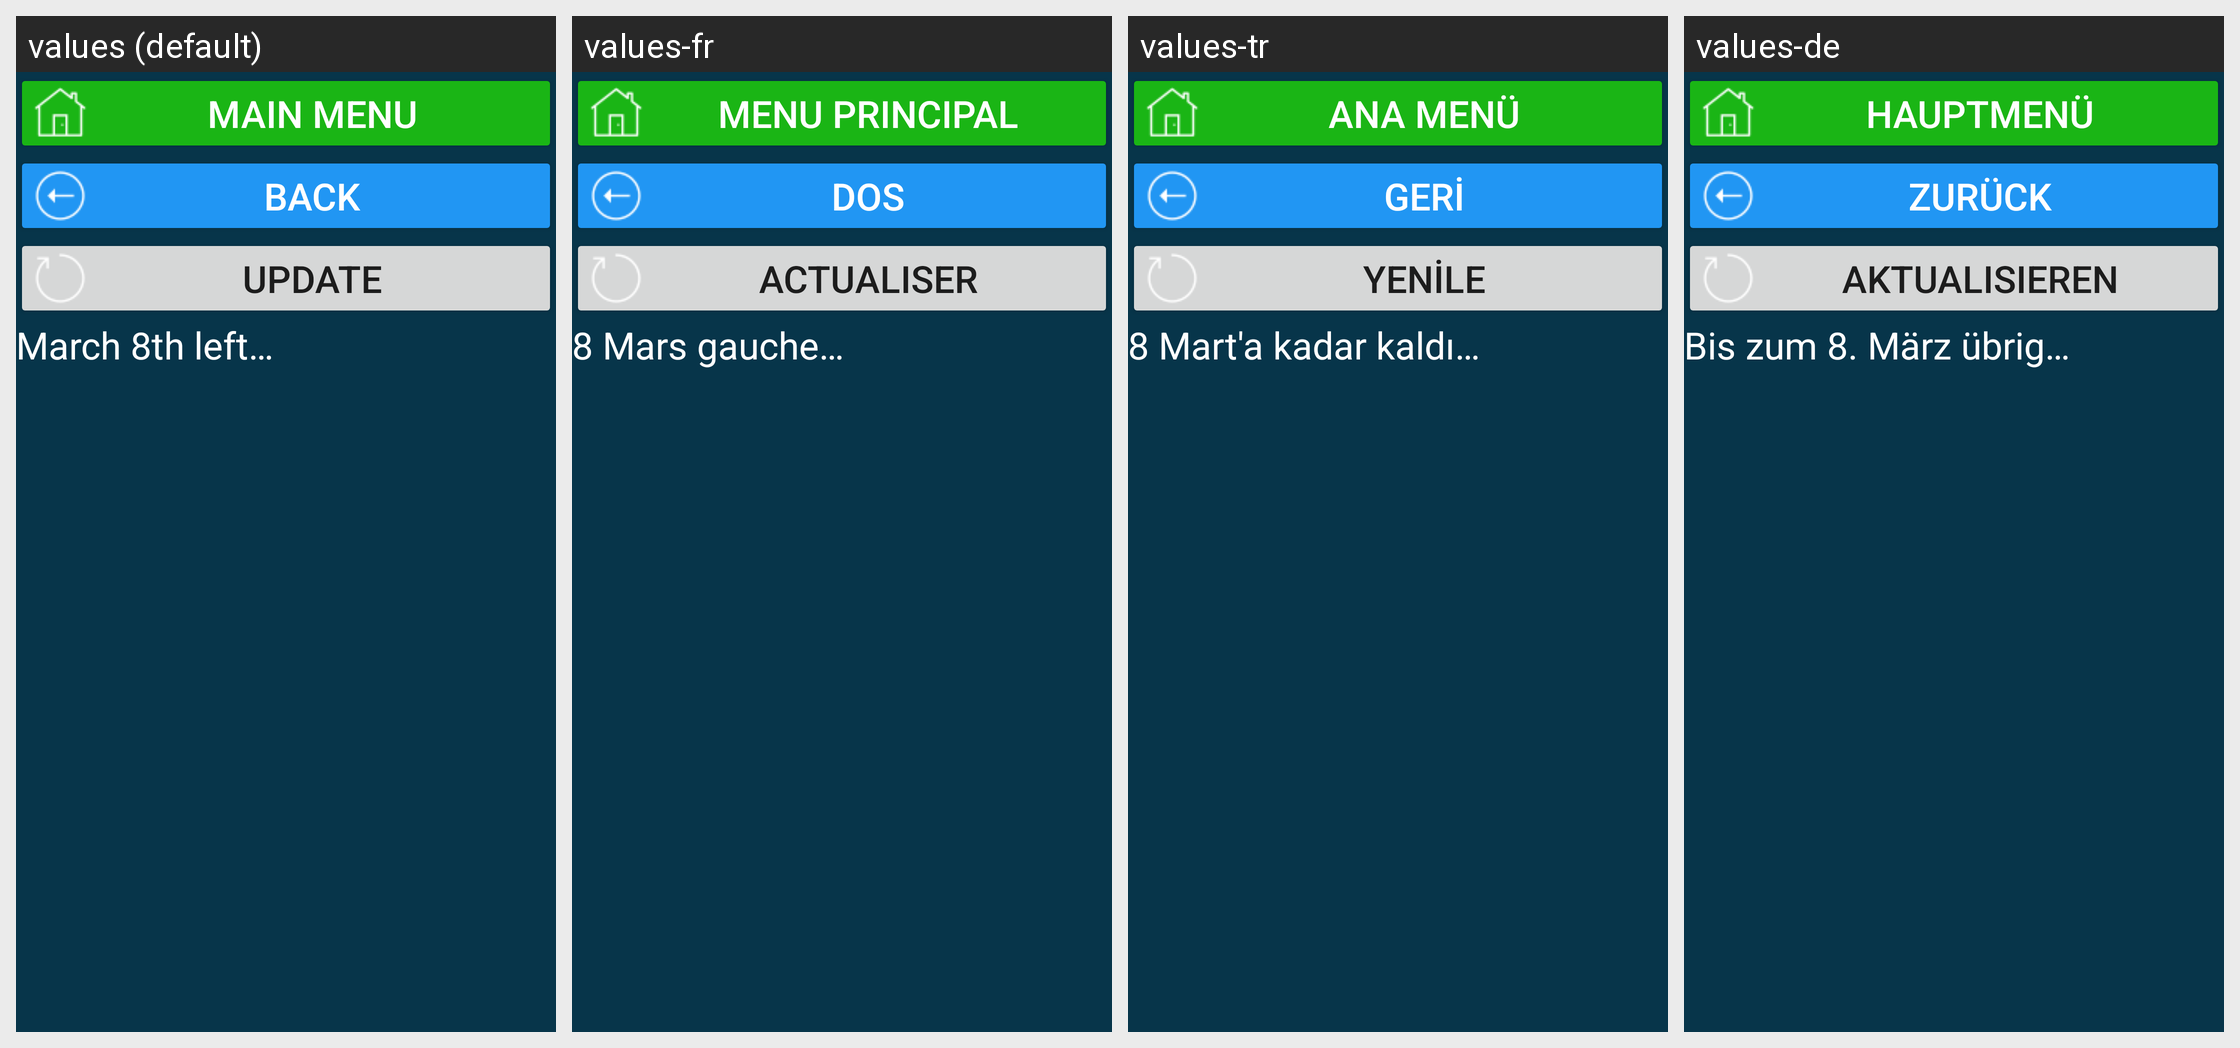

Locale-by-locale string values for the Android screen shown in this grid:
Android screen res/layout/activity_kz_hol_march8.xml rendered under 4 locales, left to right: values (default), values-fr, values-tr, values-de. Device: Nexus 5 (rendered at 1080×1920; each locale shown at half size, 540×960, under a caption strip naming it); theme Theme.CalculatorData.
Other locales in the repository, not shown: values-en, values-et, values-kk, values-ru, values-ruu, values-uk.
Strings drawn on this screen, with the default value and each locale's value (text and hints the layout hard-codes, and strings that could not be matched under every locale, appear in the picture but are not listed):

main_menu
  values: main menu
  values-fr: menu principal
  values-tr: Ana menü
  values-de: Hauptmenü

b_back_to_holidays_act
  values: back
  values-fr: dos
  values-tr: geri
  values-de: zurück

res_b_update
  values: Update
  values-fr: Actualiser
  values-tr: Yenile
  values-de: Aktualisieren

do_march8_ostalos
  values: March 8th left…
  values-fr: 8 Mars gauche…
  values-tr: 8 Mart'a kadar kaldı…
  values-de: Bis zum 8. März übrig…
